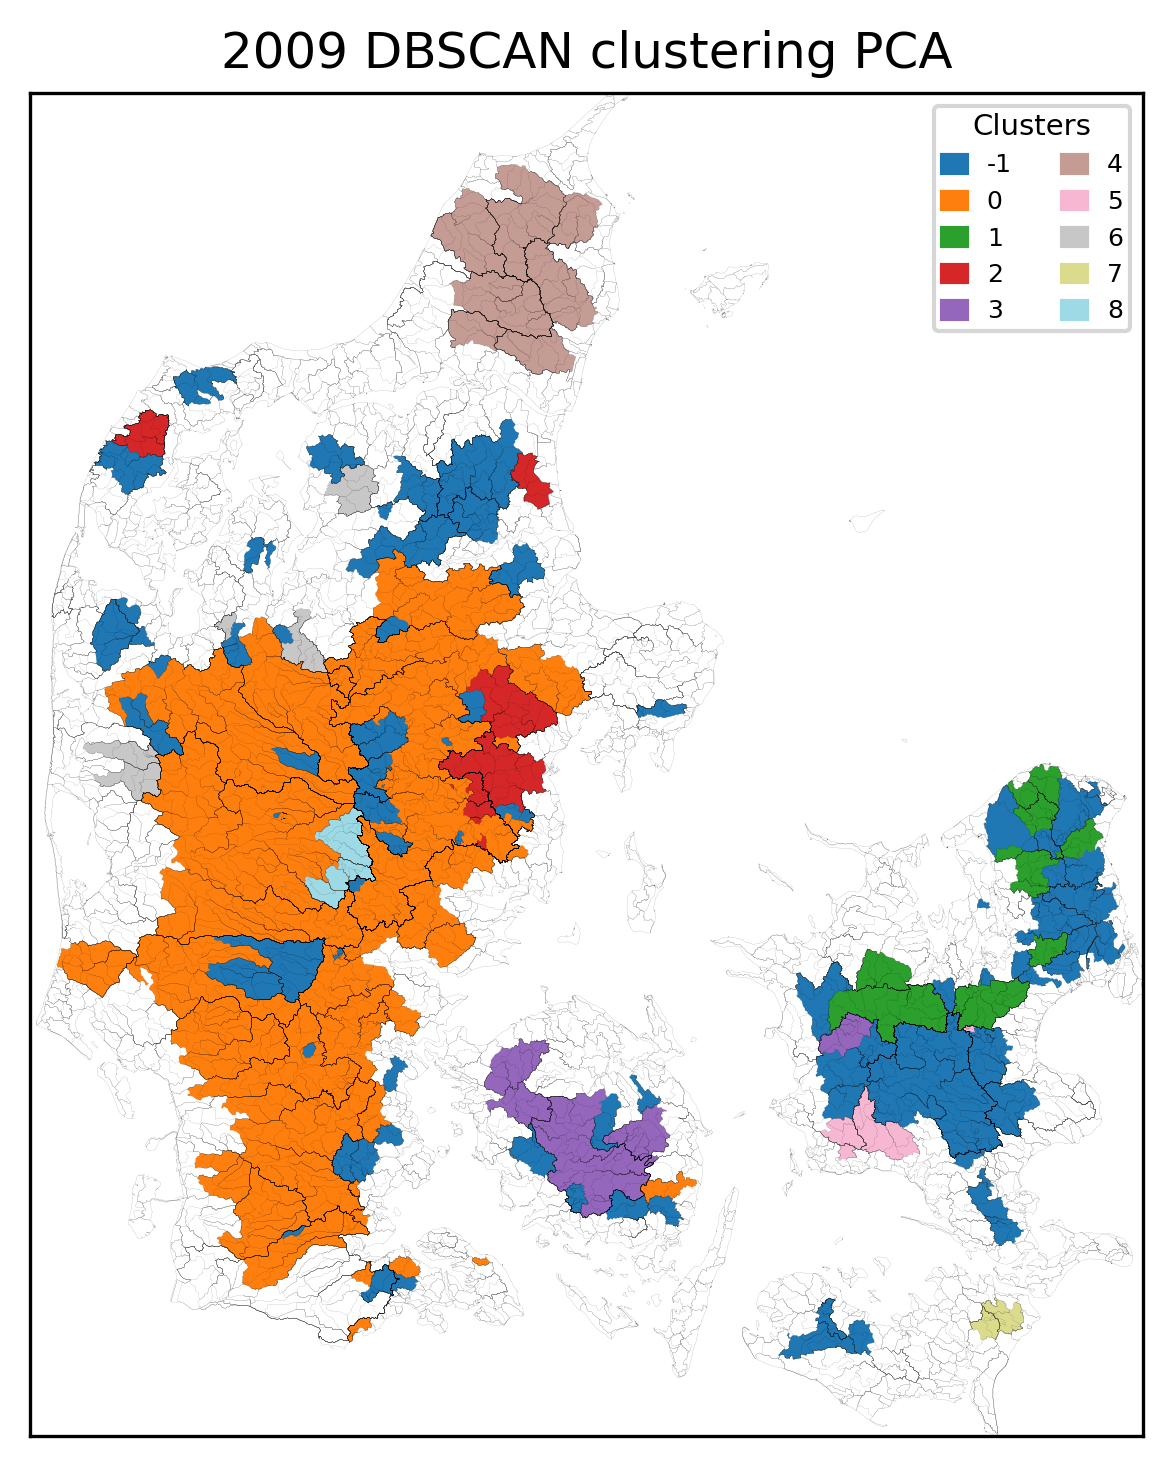

The file beside this chart, header and first rows:
, Cluster
10000009, -1
11000011, -1
13000011, -1
13000065, -1
14000020, -1
14000016, -1
15000002, -1
14000022, -1
16000023, -1
15000073, -1
15000043, -1
15000069, -1
16000024, -1
17000004, -1
16000070, -1
16000030, -1
20000790, -1
19000015, -1
21000062, -1
17000007, -1
18000078, -1
21000040, -1
21000786, -1
21000752, -1
21000712, -1
21000861, -1
21000535, -1
21000529, -1
21000487, -1
21000528, -1
21000090, -1
21000072, -1
21000790, -1
32000030, -1
32000013, -1
31000021, -1
25000085, -1
26000037, -1
22000336, -1
23000083, -1
22000048, -1
22000050, -1
22000053, -1
22000043, -1
21006036, -1
21006037, -1
36000012, -1
37000011, -1
31000017, -1
21006035, -1
21006038, -1
50000051, -1
45000058, -1
45000090, -1
46000018, -1
46000017, -1
42000012, -1
42000020, -1
42000019, -1
42000014, -1
... 191 more rows
